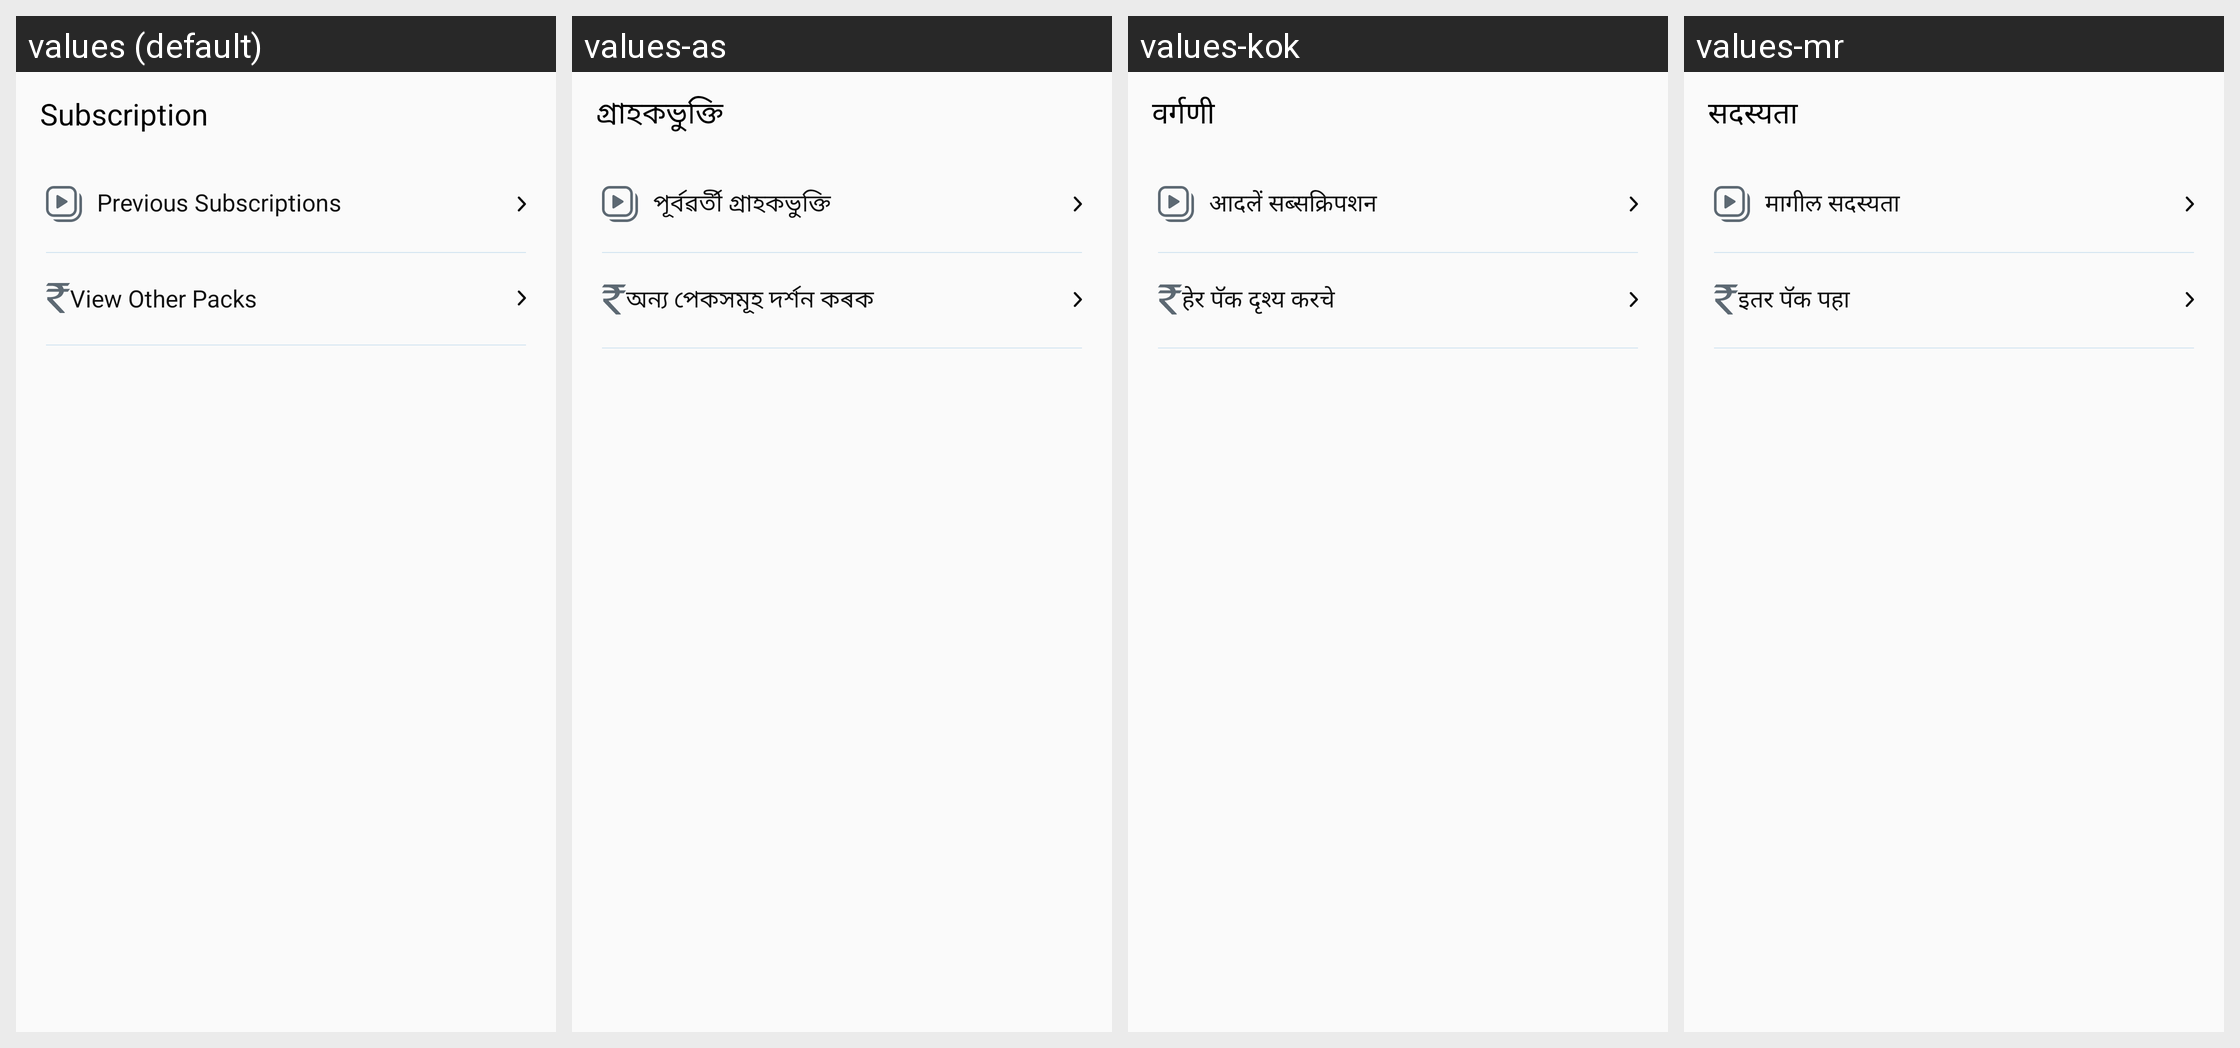

Translations of the strings shown on this Android screen, per locale in the grid:
Android screen res/layout/activity_subscription.xml rendered under 4 locales, left to right: values (default), values-as, values-kok, values-mr. Device: Nexus 5 (rendered at 1080×1920; each locale shown at half size, 540×960, under a caption strip naming it); theme Theme.AppTheme.
Other locales in the repository, not shown: values-bn, values-gu, values-hi, values-kn, values-ml, values-or, values-pa, values-ta, values-te.
Strings drawn on this screen, with the default value and each locale's value (text and hints the layout hard-codes, and strings that could not be matched under every locale, appear in the picture but are not listed):

bn_subscription
  values: Subscription
  values-as: গ্ৰাহকভুক্তি
  values-kok: वर्गणी
  values-mr: सदस्यता

bn_previous_subscriptions
  values: Previous Subscriptions
  values-as: পূৰ্বৱৰ্তী গ্ৰাহকভুক্তি
  values-kok: आदलें सब्सक्रिपशन
  values-mr: मागील सदस्यता

bn_view_other_packs
  values: View Other Packs
  values-as: অন্য পেকসমূহ দৰ্শন কৰক
  values-kok: हेर पॅक दृश्य करचे
  values-mr: इतर पॅक पहा
